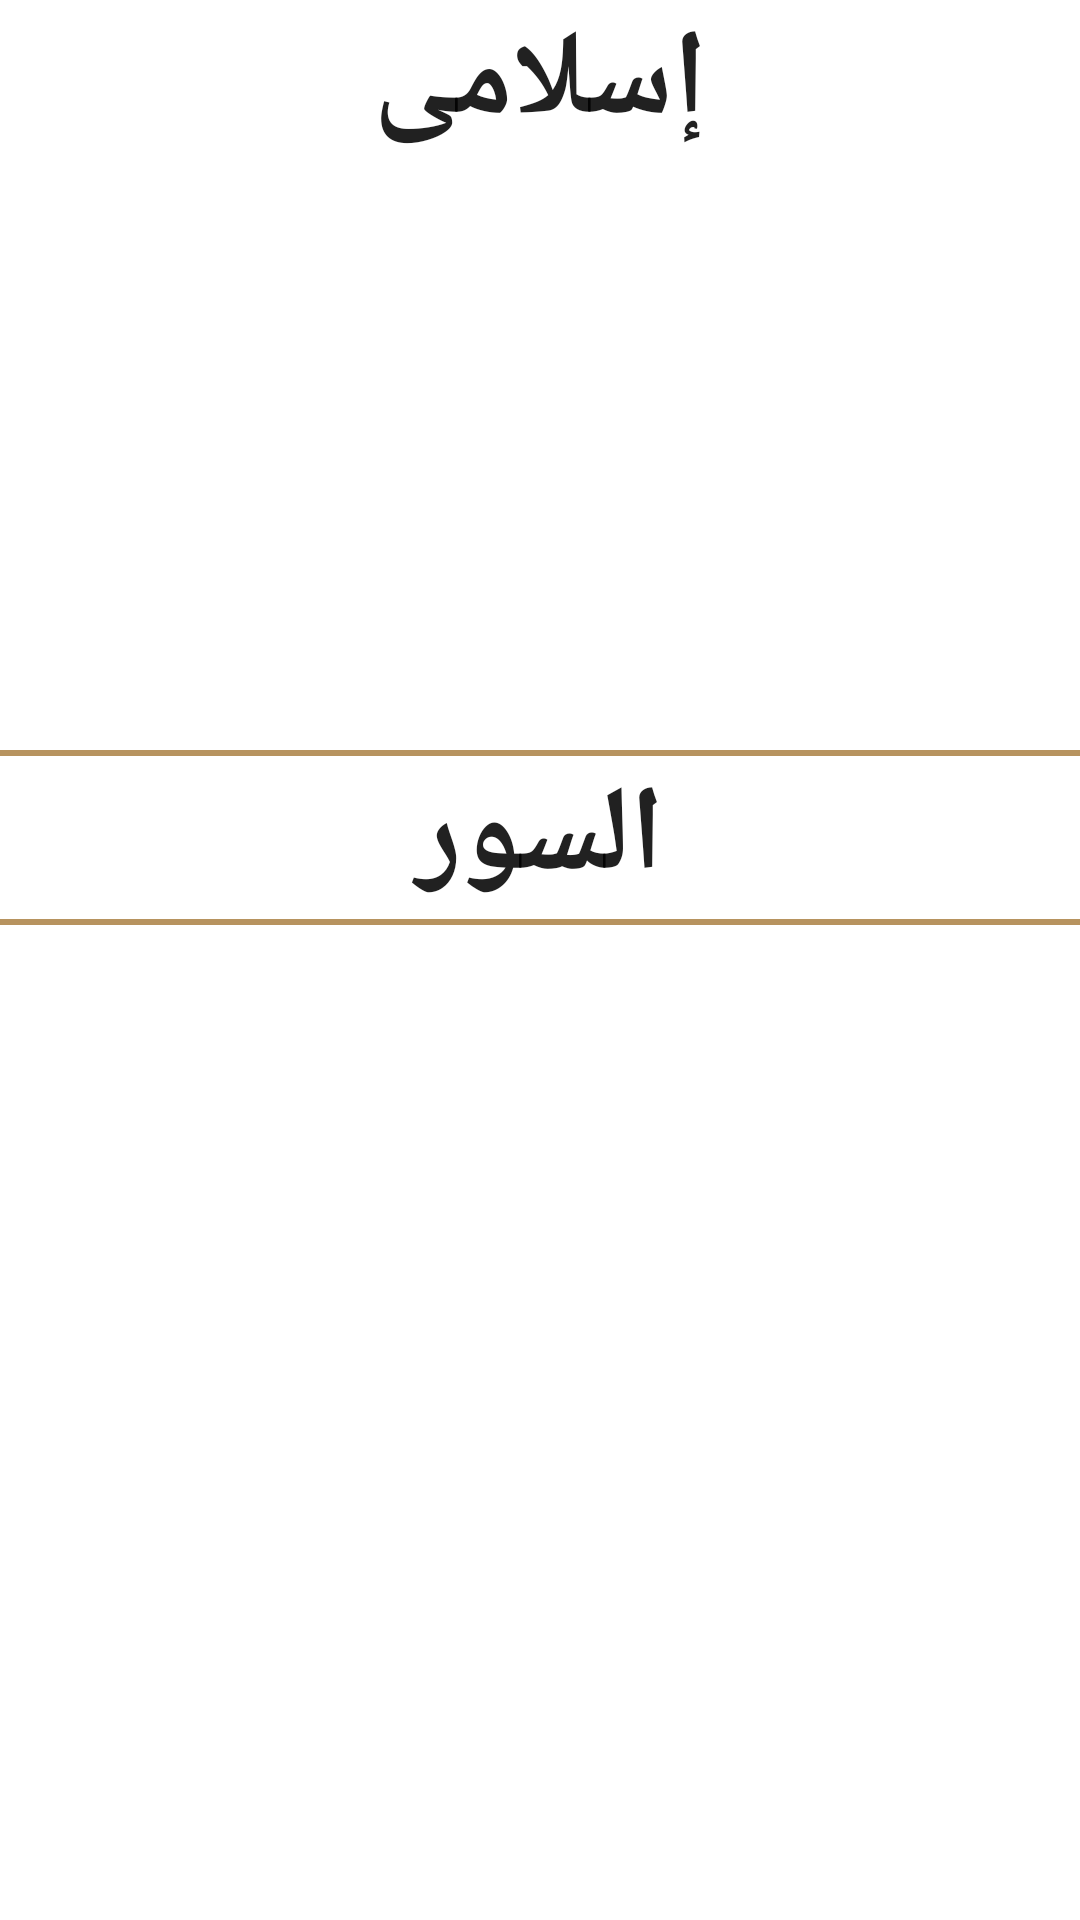

Layout XML and referenced resources for this Android screen:
<!-- AndroidManifest.xml: application theme Theme.IslamicFProject -->
<!-- res/layout/fragment_quran.xml -->
<?xml version="1.0" encoding="utf-8"?>
<androidx.constraintlayout.widget.ConstraintLayout
    xmlns:android="http://schemas.android.com/apk/res/android"
    xmlns:app="http://schemas.android.com/apk/res-auto"
    xmlns:tools="http://schemas.android.com/tools"
    android:layout_width="match_parent"
    android:layout_height="match_parent"
    android:background="@drawable/default_bg">

    <TextView
        android:layout_width="match_parent"
        android:layout_height="wrap_content"
        android:gravity="center"
        android:text="إسلامى"
        android:textColor="@color/material_on_background_emphasis_high_type"
        android:textSize="40sp"
        android:textStyle="bold"
        app:layout_constraintTop_toTopOf="parent" />

    <androidx.constraintlayout.widget.Guideline
        android:id="@+id/guide_line"
        android:layout_width="wrap_content"
        android:layout_height="wrap_content"
        android:orientation="horizontal"
        app:layout_constraintGuide_begin="70dp" />

    <ImageView
        android:id="@+id/quran_logo"
        android:layout_width="wrap_content"
        android:layout_height="180dp"
        android:src="@drawable/qur2an_screen_logo"
        app:layout_constraintEnd_toEndOf="parent"
        app:layout_constraintStart_toStartOf="parent"
        app:layout_constraintTop_toBottomOf="@id/guide_line" />

    <View
        android:id="@+id/top_line"
        android:layout_width="match_parent"
        android:layout_height="2dp"
        android:background="@color/colorGold"
        app:layout_constraintTop_toBottomOf="@+id/quran_logo" />

    <TextView
        android:id="@+id/sura_name"
        android:layout_width="match_parent"
        android:layout_height="wrap_content"
        android:gravity="center"
        android:text="السور"
        android:textColor="@color/material_on_background_emphasis_high_type"
        android:textSize="40sp"
        android:textStyle="bold"
        app:layout_constraintTop_toBottomOf="@+id/top_line" />


    <View
        android:id="@+id/bottom_line"
        android:layout_width="match_parent"
        android:layout_height="2dp"
        android:background="@color/colorGold"
        app:layout_constraintTop_toBottomOf="@+id/sura_name" />


    <androidx.recyclerview.widget.RecyclerView
        android:id="@+id/recycler_view"
        android:layout_width="match_parent"
        android:layout_height="0dp"
        app:layoutManager="androidx.recyclerview.widget.LinearLayoutManager"
        app:layout_constraintBottom_toBottomOf="parent"
        app:layout_constraintStart_toStartOf="parent"
        app:layout_constraintTop_toBottomOf="@id/bottom_line"
        tools:listitem="@layout/item" />


</androidx.constraintlayout.widget.ConstraintLayout>
<!-- res/layout/item.xml (included above) -->
<?xml version="1.0" encoding="utf-8"?>
<androidx.constraintlayout.widget.ConstraintLayout xmlns:android="http://schemas.android.com/apk/res/android"
    android:layout_width="match_parent"
    android:layout_height="wrap_content"
    xmlns:app="http://schemas.android.com/apk/res-auto"
    xmlns:tools="http://schemas.android.com/tools">
    <TextView
        android:id="@+id/item"
        android:layout_width="match_parent"
        android:layout_height="match_parent"
        app:layout_constraintTop_toTopOf="parent"
        android:textSize="30sp"
        android:textStyle="bold"
        tools:text="item name"
        android:textColor="@color/black"
        android:gravity="center"/>
    <View
        android:layout_width="0dp"
        android:layout_height="1dp"
        android:background="@color/colorGold"
        app:layout_constraintWidth_percent=".7"
        app:layout_constraintStart_toStartOf="parent"
        app:layout_constraintEnd_toEndOf="parent"
        app:layout_constraintTop_toBottomOf="@+id/item"/>



</androidx.constraintlayout.widget.ConstraintLayout>
<!-- resources referenced by this layout -->
<resources>
  <color name="black">#FF000000</color>
  <color name="colorGold">#B7935F</color>
  <style name="Theme.IslamicFProject" parent="Theme.MaterialComponents.DayNight.NoActionBar">
          
          <item name="colorPrimary">@color/colorGold</item>
          <item name="colorPrimaryVariant">@color/colorGoldDark</item>
          <item name="colorOnPrimary">@color/black</item>
          
          <item name="colorSecondary">@color/white</item>
          <item name="colorSecondaryVariant">@color/white</item>
          <item name="colorOnSecondary">@color/black</item>
          
          <item name="android:statusBarColor" tools:targetApi="l">?attr/colorPrimaryVariant</item>
          
      </style>
  <color name="colorGoldDark">#705C40</color>
  <color name="white">#FFFFFFFF</color>
</resources>
